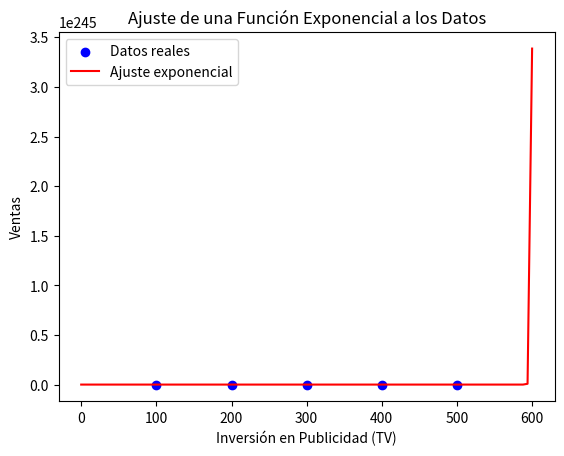

Source code (Python):
import numpy as np
import matplotlib.pyplot as plt
from scipy.optimize import curve_fit

# Datos de publicidad (TV) y ventas
publicidad = np.array([100, 200, 300, 400, 500])
ventas = np.array([550, 620, 720, 850, 980])  # Cambia los valores de ventas

# Definir una función exponencial
def funcion_exponencial(x, a, b, c):
    return a * np.exp(b * x) + c

# Ajustar la función exponencial a los datos
parametros, _ = curve_fit(funcion_exponencial, publicidad, ventas)

# Crear un rango de valores de publicidad para la predicción
publicidad_prediccion = np.linspace(0, 600, 100)
ventas_predichas = funcion_exponencial(publicidad_prediccion, *parametros)

# Imprimir los parámetros ajustados
a, b, c = parametros
print(f"Parámetros de la función exponencial: a = {a}, b = {b}, c = {c}")

# Graficar los datos y la función exponencial ajustada
plt.scatter(publicidad, ventas, color='blue', label='Datos reales')
plt.plot(publicidad_prediccion, ventas_predichas, color='red', label='Ajuste exponencial')
plt.xlabel('Inversión en Publicidad (TV)')
plt.ylabel('Ventas')
plt.title('Ajuste de una Función Exponencial a los Datos')
plt.legend()
plt.show()
